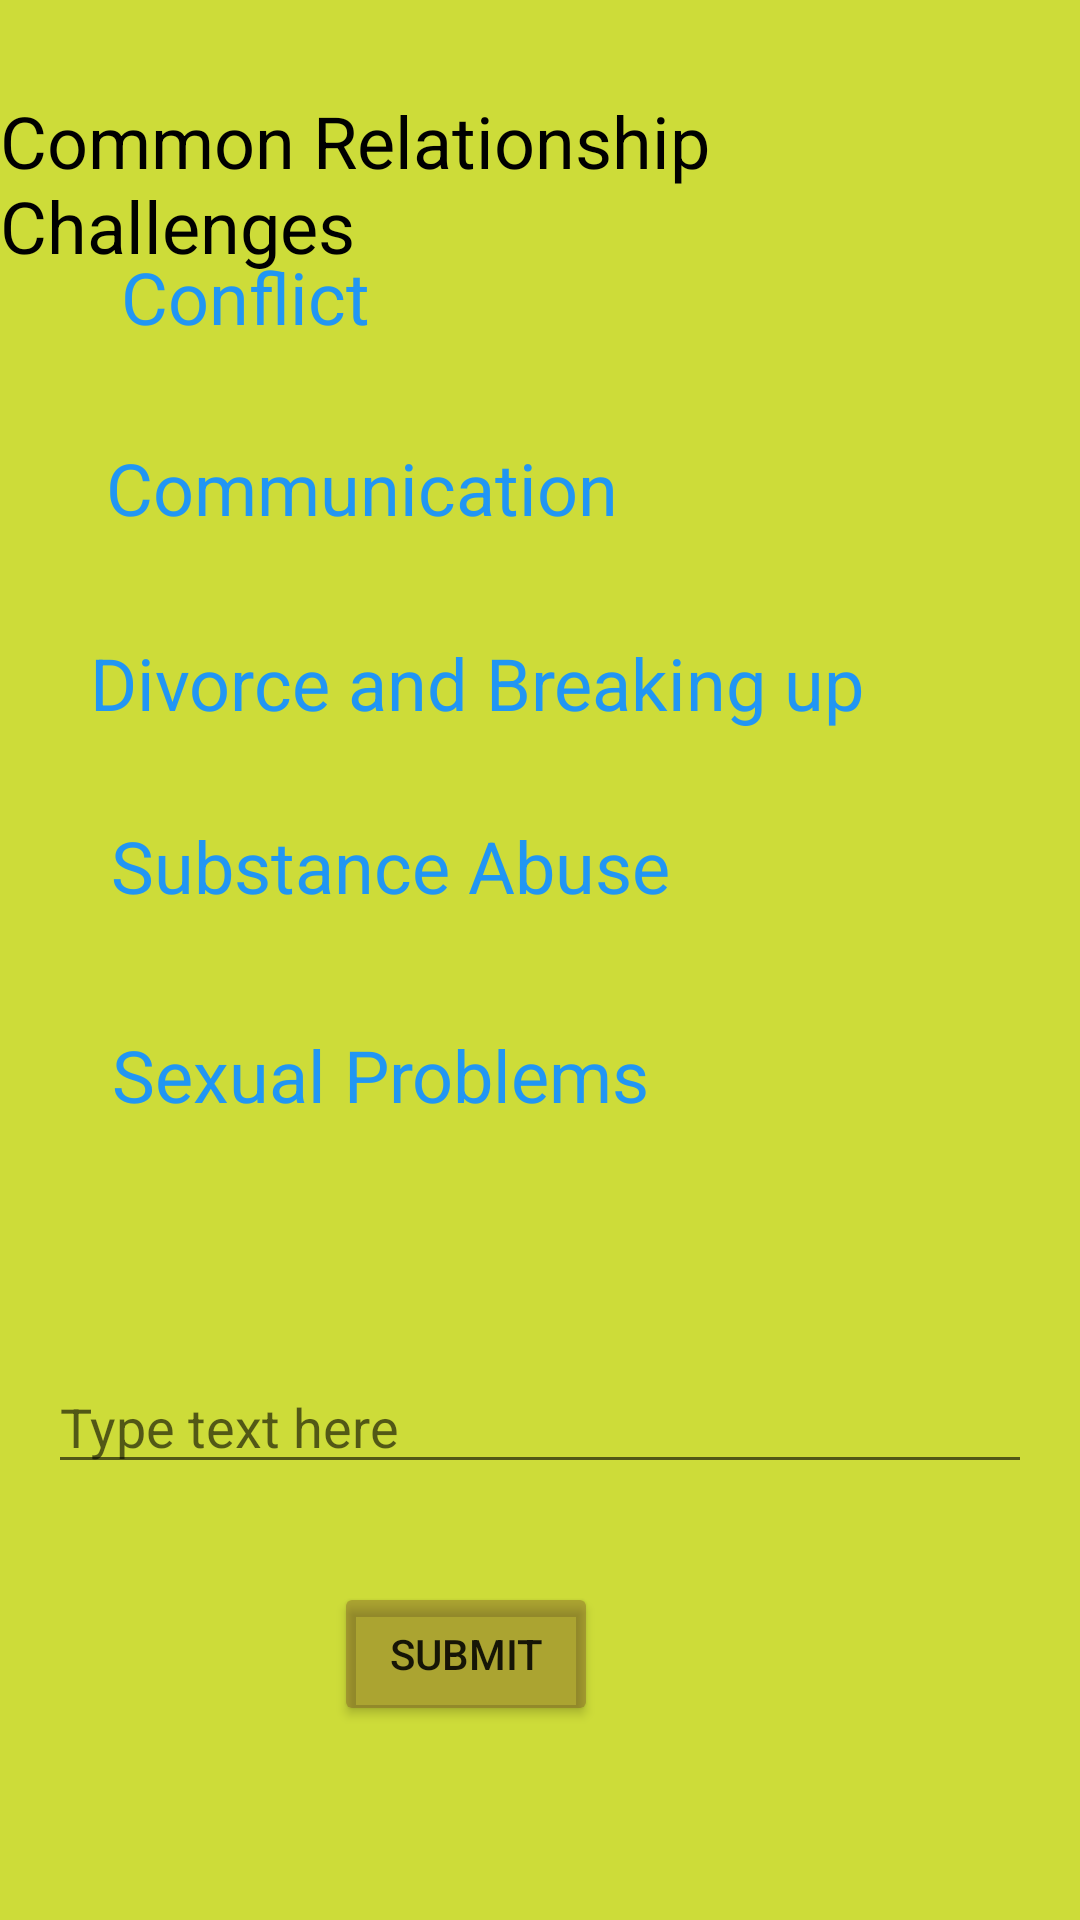

Here is an Android app screen rendered from its layout file. Give the layout XML and the strings, colors and styles it references.
<!-- AndroidManifest.xml: application theme Theme.GuidanceCouncelling -->
<!-- res/layout/activity_relationship.xml -->
<?xml version="1.0" encoding="utf-8"?>
<androidx.constraintlayout.widget.ConstraintLayout xmlns:android="http://schemas.android.com/apk/res/android"
    xmlns:app="http://schemas.android.com/apk/res-auto"
    xmlns:tools="http://schemas.android.com/tools"
    android:layout_width="match_parent"
    android:background="#CDDC39"
    android:layout_height="match_parent"
    tools:context=".Relationship">

    <TextView
        android:id="@+id/rltn_txt"
        android:layout_width="wrap_content"
        android:layout_height="wrap_content"
        android:text="Common Relationship Challenges"
        android:textSize="24sp"
        android:textColor="@color/black"
        app:layout_constraintBottom_toBottomOf="parent"
        app:layout_constraintEnd_toEndOf="parent"
        app:layout_constraintHorizontal_bias="0.206"
        app:layout_constraintStart_toStartOf="parent"
        app:layout_constraintTop_toTopOf="parent"
        app:layout_constraintVertical_bias="0.053" />

    <TextView
        android:id="@+id/conflict_txt"
        android:layout_width="wrap_content"
        android:layout_height="wrap_content"
        android:text="Conflict"
        android:textColor="#2196F3"
        android:textSize="24sp"
        app:layout_constraintBottom_toBottomOf="parent"
        app:layout_constraintEnd_toEndOf="parent"
        app:layout_constraintHorizontal_bias="0.146"
        app:layout_constraintStart_toStartOf="parent"
        app:layout_constraintTop_toTopOf="parent"
        app:layout_constraintVertical_bias="0.136" />

    <TextView
        android:id="@+id/com_txt"
        android:layout_width="wrap_content"
        android:layout_height="wrap_content"
        android:text="Communication"
        android:textSize="24sp"
        android:textColor="#2196F3"
        app:layout_constraintBottom_toBottomOf="parent"
        app:layout_constraintEnd_toEndOf="parent"
        app:layout_constraintHorizontal_bias="0.186"
        app:layout_constraintStart_toStartOf="parent"
        app:layout_constraintTop_toTopOf="parent"
        app:layout_constraintVertical_bias="0.241" />

    <TextView
        android:id="@+id/div_txt"
        android:layout_width="wrap_content"
        android:layout_height="wrap_content"
        android:text="Divorce and Breaking up"
        android:textColor="#2196F3"
        android:textSize="24sp"
        app:layout_constraintBottom_toBottomOf="parent"
        app:layout_constraintEnd_toEndOf="parent"
        app:layout_constraintHorizontal_bias="0.294"
        app:layout_constraintStart_toStartOf="parent"
        app:layout_constraintTop_toTopOf="parent"
        app:layout_constraintVertical_bias="0.348" />

    <TextView
        android:id="@+id/sub_txt"
        android:layout_width="wrap_content"
        android:layout_height="wrap_content"
        android:text="Substance Abuse"
        android:textColor="#2196F3"
        android:textSize="24sp"
        app:layout_constraintBottom_toBottomOf="parent"
        app:layout_constraintEnd_toEndOf="parent"
        app:layout_constraintHorizontal_bias="0.213"
        app:layout_constraintStart_toStartOf="parent"
        app:layout_constraintTop_toTopOf="parent"
        app:layout_constraintVertical_bias="0.448" />

    <TextView
        android:id="@+id/pro_txt"
        android:layout_width="wrap_content"
        android:layout_height="wrap_content"
        android:text="Sexual Problems"
        android:textColor="#2196F3"
        android:textSize="24sp"
        app:layout_constraintBottom_toBottomOf="parent"
        app:layout_constraintEnd_toEndOf="parent"
        app:layout_constraintHorizontal_bias="0.206"
        app:layout_constraintStart_toStartOf="parent"
        app:layout_constraintTop_toTopOf="parent"
        app:layout_constraintVertical_bias="0.563" />

    <EditText
        android:id="@+id/edit_text1"
        android:layout_width="match_parent"
        android:layout_height="wrap_content"
        android:layout_margin="16dp"
        android:layout_marginStart="24dp"
        android:layout_marginLeft="24dp"
        android:hint="Type text here"
        android:inputType="text"
        app:layout_constraintBottom_toBottomOf="parent"
        app:layout_constraintEnd_toEndOf="parent"
        app:layout_constraintHorizontal_bias="0.0"
        app:layout_constraintStart_toStartOf="parent"
        app:layout_constraintTop_toTopOf="parent"
        app:layout_constraintVertical_bias="0.772" />

    <Button
        android:id="@+id/showInput1"
        android:layout_width="wrap_content"
        android:layout_height="wrap_content"
        android:layout_gravity="center_horizontal"
        android:backgroundTint="#5632"
        android:text="SUBMIT"
        app:layout_constraintBottom_toBottomOf="parent"
        app:layout_constraintEnd_toEndOf="parent"
        app:layout_constraintHorizontal_bias="0.409"
        app:layout_constraintStart_toStartOf="parent"
        app:layout_constraintTop_toTopOf="parent"
        app:layout_constraintVertical_bias="0.891" />


</androidx.constraintlayout.widget.ConstraintLayout>
<!-- resources referenced by this layout -->
<resources>
  <style name="Theme.GuidanceCouncelling" parent="Theme.MaterialComponents.DayNight.DarkActionBar">
          
          <item name="colorPrimary">@color/purple_500</item>
          <item name="colorPrimaryVariant">@color/purple_700</item>
          <item name="colorOnPrimary">@color/white</item>
          
          <item name="colorSecondary">@color/teal_200</item>
          <item name="colorSecondaryVariant">@color/teal_700</item>
          <item name="colorOnSecondary">@color/black</item>
          
          <item name="android:statusBarColor" tools:targetApi="l">?attr/colorPrimaryVariant</item>
          
      </style>
  <!-- not gathered from this repository: default colours our renderer supplied (Android Studio template values) -->
  <color name="purple_500">#FF6200EE</color>
  <color name="purple_700">#FF3700B3</color>
  <color name="teal_200">#FF03DAC5</color>
  <color name="teal_700">#FF018786</color>
  <color name="black">#FF000000</color>
  <color name="white">#FFFFFFFF</color>
</resources>
